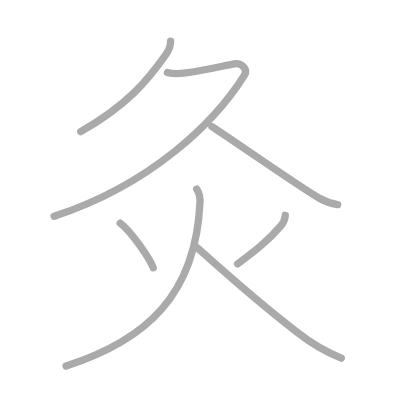
t = 0.00 s
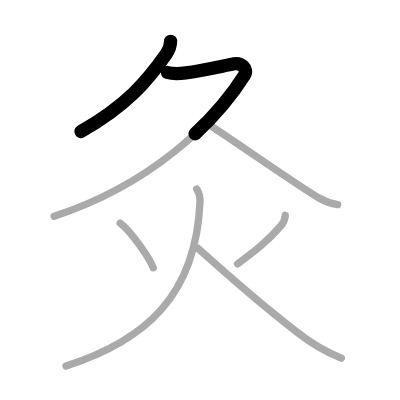
t = 1.50 s
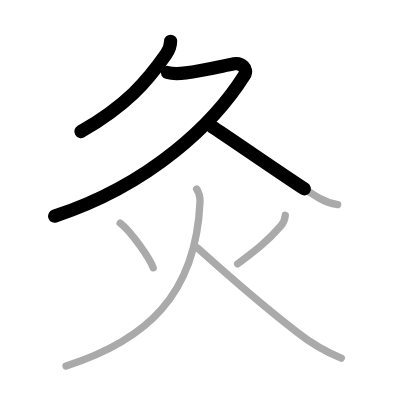
t = 2.75 s
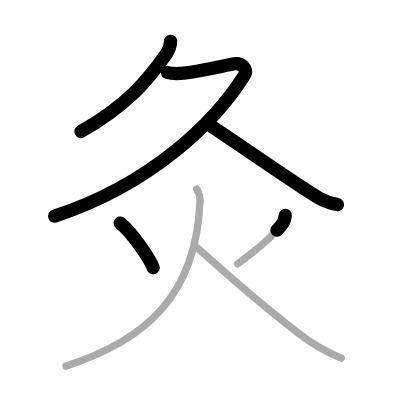
t = 4.25 s
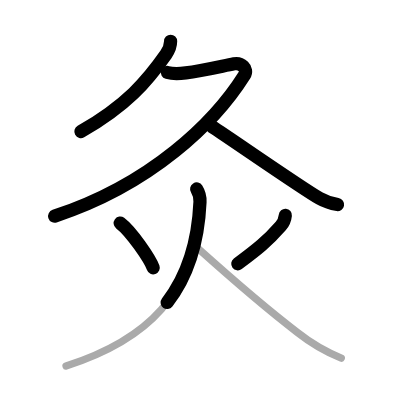
t = 5.50 s
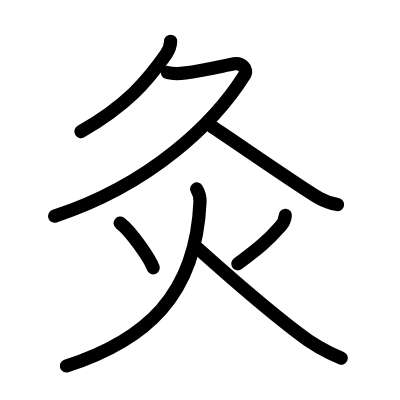
t = 7.00 s

The animated SVG that drew these frames (rendered in a browser with its animation timeline set to each time). Animation: 7 SMIL elements (animate=7); one cycle of 7.00 s.

<?xml version="1.0" standalone="no"?>
<!DOCTYPE svg PUBLIC "-//W3C//DTD SVG 1.1//EN"   "http://www.w3.org/Graphics/SVG/1.1/DTD/svg11.dtd">
<svg width="400px" height="400px"  version="1.1" xmlns="http://www.w3.org/2000/svg">
  <defs>
    <marker id="Triangle" viewBox="0 0 10 10" refX="0" refY="5" markerUnits="strokeWidth" markerWidth="3" style="stroke-opacity:0%;fill:#aaaaaa;" markerHeight="2" orient="auto">
      <path d="M 0 0 L 10 5 L 0 10 z" />
    </marker>
    
    <marker id="Arrow" viewBox="0 0 10 10" refX="5" refY="5" markerUnits="strokeWidth" markerWidth="1.8" style="stroke-opacity:0%;fill:#770000;" markerHeight="2" orient="auto">
      <path d="M 0 4 L 6 4 L 4 1 L 10 5 L 4 9 L 6 6 L 0 6 z" />
        <circle cx="5" cy="5" r="5" />
      </marker>
    
    <marker id="TriangleRed" viewBox="0 0 10 10" refX="0" refY="5" markerUnits="strokeWidth" markerWidth="3" style="stroke-opacity:0%;fill:#CC0000;" markerHeight="2" orient="auto">
      <path d="M 0 0 L 10 5 L 0 10 z" />
    </marker>
    
    <marker id="ArrowRed" viewBox="0 0 10 10" refX="5" refY="5" markerUnits="strokeWidth" markerWidth="1.8" style="stroke-opacity:0%;fill:#CC0000;" markerHeight="2" orient="auto">
      <path d="M 0 4 L 6 4 L 4 1 L 10 5 L 4 9 L 6 6 L 0 6 z" />
        <circle cx="5" cy="5" r="5" />
      </marker>
    
  </defs>
  
  <path style="fill:#ffffff; fill-opacity:100%; fill-rule:evenodd; stroke-width:0;" d="M 0 0 L 400px 0 L 400px 400px L 0 400px L 0 0" />

  <g transform="scale(3.6697247706422 3.6697247706422)">
<path style="fill:none; fill-opacity:0%; fill-rule:evenodd; stroke:#aaaaaa; stroke-opacity:100%; stroke-width: 1.5pt; stroke-linejoin:round; stroke-linecap:round;" d="M46.49 11.25c0 1.25-0.56 2.56-1.26 3.57C40.12 22.12 34.5 28.75 22 35.87"></path>
<path style="fill:none; fill-opacity:0%; fill-rule:evenodd; stroke:#aaaaaa; stroke-opacity:100%; stroke-width: 1.5pt; stroke-linejoin:round; stroke-linecap:round;" d="M45.62 19.75c1.75 0.5 3.01 0.37 5 0.12c4.36-0.54 9.67-1.8 13.15-2.48c1.89-0.37 3.96 1.3 2.83 3.1c-8.1 12.88-25.35 29.75-51.85 38.45"></path>
<path style="fill:none; fill-opacity:0%; fill-rule:evenodd; stroke:#aaaaaa; stroke-opacity:100%; stroke-width: 1.5pt; stroke-linejoin:round; stroke-linecap:round;" d="M57.75 34.5c4.72 3.01 24.16 16.58 29.29 19.53c1.74 1 3.23 1.43 4.96 1.72"></path>
<path style="fill:none; fill-opacity:0%; fill-rule:evenodd; stroke:#aaaaaa; stroke-opacity:100%; stroke-width: 1.5pt; stroke-linejoin:round; stroke-linecap:round;" d="M32.75 60.8c3.09 2.33 8.16 9.85 9 12.18"></path>
<path style="fill:none; fill-opacity:0%; fill-rule:evenodd; stroke:#aaaaaa; stroke-opacity:100%; stroke-width: 1.5pt; stroke-linejoin:round; stroke-linecap:round;" d="M77.75 58.67c-0.12 1.21-0.41 1.96-1.25 2.92C72.88 65.75 70 68 64.75 71.92"></path>
<path style="fill:none; fill-opacity:0%; fill-rule:evenodd; stroke:#aaaaaa; stroke-opacity:100%; stroke-width: 1.5pt; stroke-linejoin:round; stroke-linecap:round;" d="M53.59 51.5c0.78 1.25 0.96 2.38 0.91 3.5C53.38 80.5 39.75 92.75 18 99.75"></path>
<path style="fill:none; fill-opacity:0%; fill-rule:evenodd; stroke:#aaaaaa; stroke-opacity:100%; stroke-width: 1.5pt; stroke-linejoin:round; stroke-linecap:round;" d="M53.75 67.53C65 77.62 72.25 83.88 81.06 90.6c3.65 2.89 7.63 5.22 11.94 6.98"></path>

<path style="fill:none; fill-opacity:0%; fill-rule:evenodd; stroke:#000000; stroke-opacity:100%; stroke-width: 2.7pt; stroke-linejoin:round; stroke-linecap:round;" d="M46.49 11.25c0 1.25-0.56 2.56-1.26 3.57C40.12 22.12 34.5 28.75 22 35.87" pathLength="100" stroke-dashoffset="100" stroke-dasharray="100 105"><animate id="dashAnim1" attributeName="stroke-dashoffset" from="100" to="0" dur="1s" calcMode="linear" fill="freeze"/></path>
<path style="fill:none; fill-opacity:0%; fill-rule:evenodd; stroke:#000000; stroke-opacity:100%; stroke-width: 2.7pt; stroke-linejoin:round; stroke-linecap:round;" d="M45.62 19.75c1.75 0.5 3.01 0.37 5 0.12c4.36-0.54 9.67-1.8 13.15-2.48c1.89-0.37 3.96 1.3 2.83 3.1c-8.1 12.88-25.35 29.75-51.85 38.45" pathLength="100" stroke-dashoffset="100" stroke-dasharray="100 105"><animate id="dashAnim2" attributeName="stroke-dashoffset" from="100" to="0" dur="1s" calcMode="linear" begin="dashAnim1.end" fill="freeze"/></path>
<path style="fill:none; fill-opacity:0%; fill-rule:evenodd; stroke:#000000; stroke-opacity:100%; stroke-width: 2.7pt; stroke-linejoin:round; stroke-linecap:round;" d="M57.75 34.5c4.72 3.01 24.16 16.58 29.29 19.53c1.74 1 3.23 1.43 4.96 1.72" pathLength="100" stroke-dashoffset="100" stroke-dasharray="100 105"><animate id="dashAnim3" attributeName="stroke-dashoffset" from="100" to="0" dur="1s" calcMode="linear" begin="dashAnim2.end" fill="freeze"/></path>
<path style="fill:none; fill-opacity:0%; fill-rule:evenodd; stroke:#000000; stroke-opacity:100%; stroke-width: 2.7pt; stroke-linejoin:round; stroke-linecap:round;" d="M32.75 60.8c3.09 2.33 8.16 9.85 9 12.18" pathLength="100" stroke-dashoffset="100" stroke-dasharray="100 105"><animate id="dashAnim4" attributeName="stroke-dashoffset" from="100" to="0" dur="1s" calcMode="linear" begin="dashAnim3.end" fill="freeze"/></path>
<path style="fill:none; fill-opacity:0%; fill-rule:evenodd; stroke:#000000; stroke-opacity:100%; stroke-width: 2.7pt; stroke-linejoin:round; stroke-linecap:round;" d="M77.75 58.67c-0.12 1.21-0.41 1.96-1.25 2.92C72.88 65.75 70 68 64.75 71.92" pathLength="100" stroke-dashoffset="100" stroke-dasharray="100 105"><animate id="dashAnim5" attributeName="stroke-dashoffset" from="100" to="0" dur="1s" calcMode="linear" begin="dashAnim4.end" fill="freeze"/></path>
<path style="fill:none; fill-opacity:0%; fill-rule:evenodd; stroke:#000000; stroke-opacity:100%; stroke-width: 2.7pt; stroke-linejoin:round; stroke-linecap:round;" d="M53.59 51.5c0.78 1.25 0.96 2.38 0.91 3.5C53.38 80.5 39.75 92.75 18 99.75" pathLength="100" stroke-dashoffset="100" stroke-dasharray="100 105"><animate id="dashAnim6" attributeName="stroke-dashoffset" from="100" to="0" dur="1s" calcMode="linear" begin="dashAnim5.end" fill="freeze"/></path>
<path style="fill:none; fill-opacity:0%; fill-rule:evenodd; stroke:#000000; stroke-opacity:100%; stroke-width: 2.7pt; stroke-linejoin:round; stroke-linecap:round;" d="M53.75 67.53C65 77.62 72.25 83.88 81.06 90.6c3.65 2.89 7.63 5.22 11.94 6.98" pathLength="100" stroke-dashoffset="100" stroke-dasharray="100 105"><animate id="dashAnim7" attributeName="stroke-dashoffset" from="100" to="0" dur="1s" calcMode="linear" begin="dashAnim6.end" fill="freeze"/></path>

</g>

</svg>  
          
